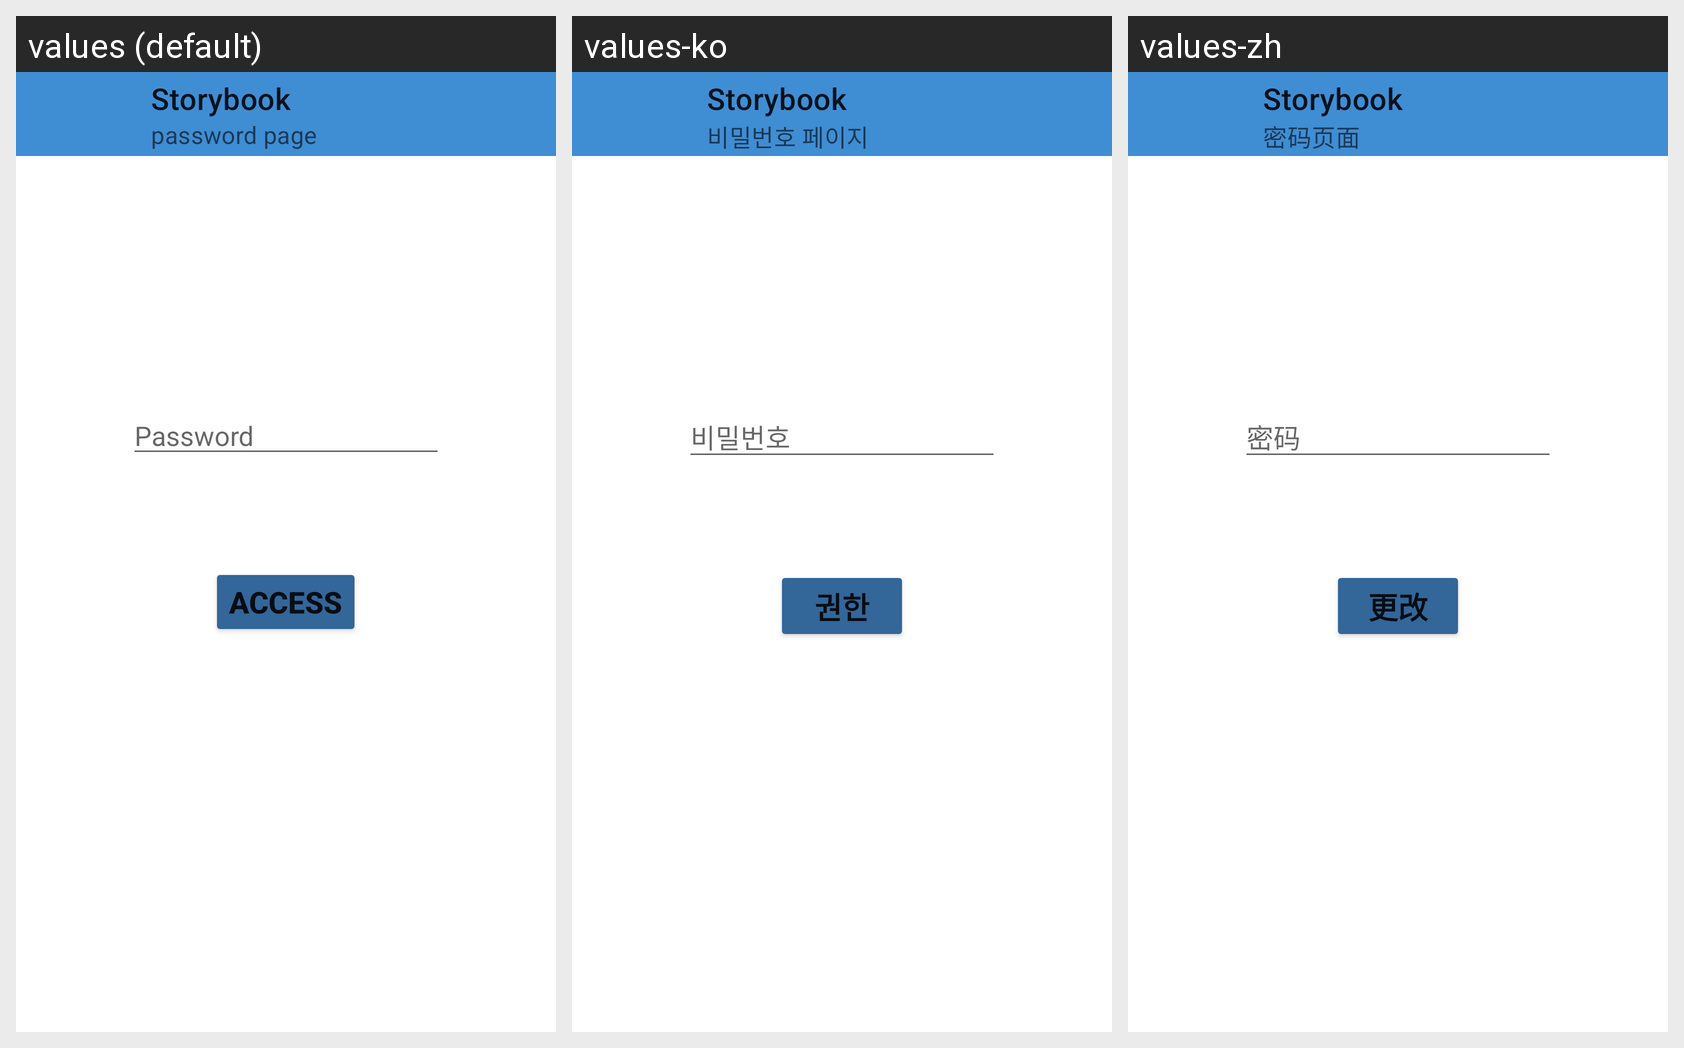

Locale-by-locale string values for the Android screen shown in this grid:
Android screen res/layout/activity_password_auth.xml rendered under 3 locales, left to right: values (default), values-ko, values-zh. Device: Nexus 5 (rendered at 1080×1920; each locale shown at half size, 540×960, under a caption strip naming it); theme Theme.Storbook.NoActionBar.
Strings drawn on this screen, with the default value and each locale's value (text and hints the layout hard-codes, and strings that could not be matched under every locale, appear in the picture but are not listed):

passwordpage
  values: password page
  values-ko: 비밀번호 페이지
  values-zh: 密码页面

app_name
  values: Storybook
  values-ko: Storybook
  values-zh: Storybook

password
  values: Password
  values-ko: 비밀번호
  values-zh: 密码

access
  values: Access
  values-ko: 권한
  values-zh: 更改
